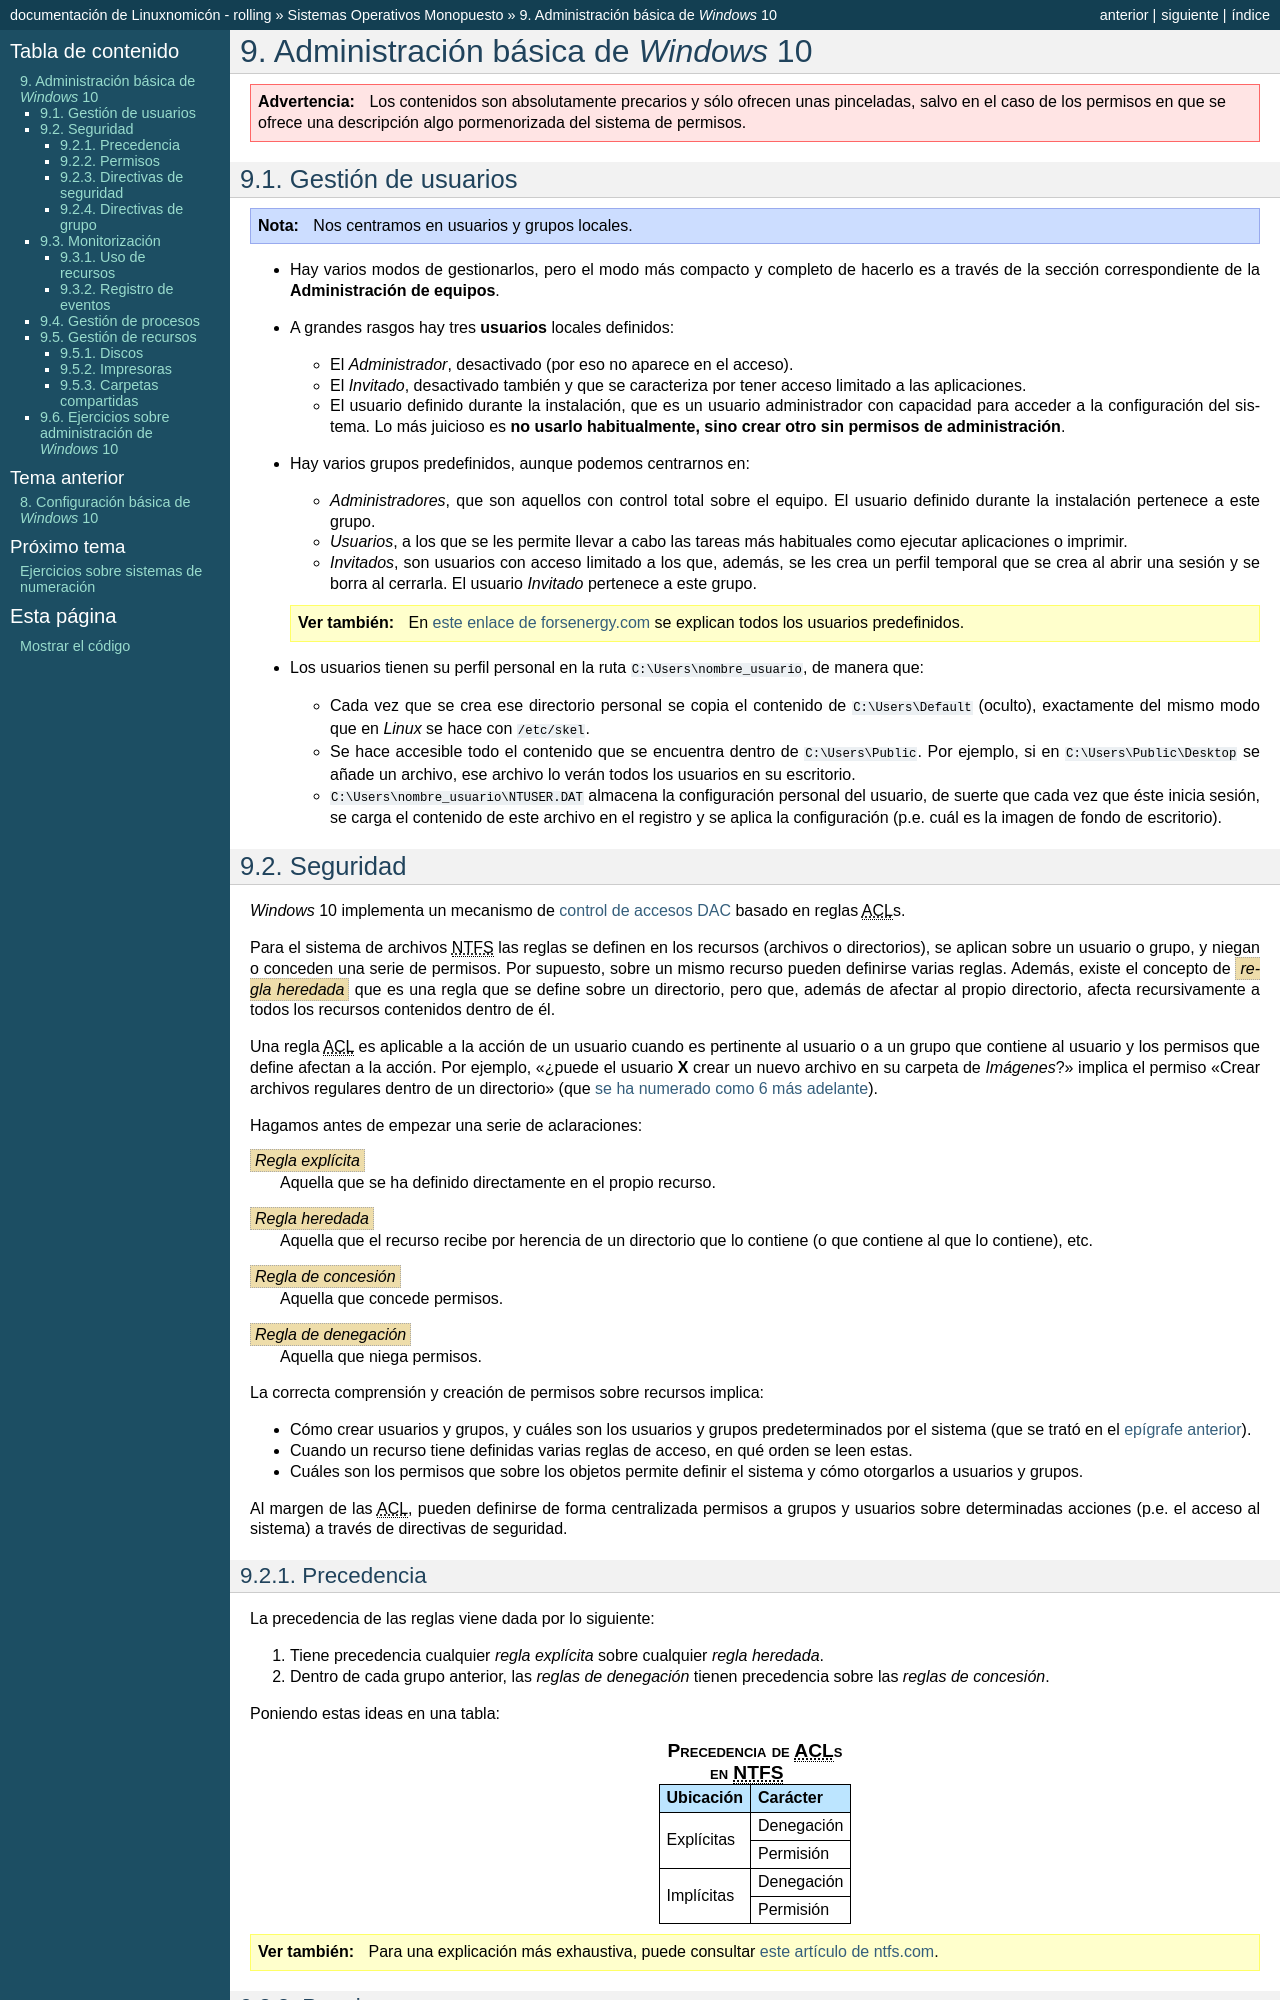

repository: sio2sio2/doc-linux · page: guias/0222.som/09.admwin/index.html · generator: sphinx

.. _som-admwin:

Administración básica de *Windows* 10
*************************************

.. warning:: Los contenidos son absolutamente precarios y sólo ofrecen unas
   pinceladas, salvo en el caso de los permisos en que se ofrece una descripción
   algo pormenorizada del sistema de permisos. 

.. _usu-windows:

Gestión de usuarios
===================
.. note:: Nos centramos en usuarios y grupos locales.

* Hay varios modos de gestionarlos, pero el modo más compacto y completo de
  hacerlo es a través de la sección correspondiente de la
  :program:`Administración de equipos`.

* A grandes rasgos hay tres **usuarios** locales definidos:

  - El *Administrador*, desactivado (por eso no aparece en el acceso).
  - El *Invitado*, desactivado también y que se caracteriza por tener acceso
    limitado a las aplicaciones.
  - El usuario definido durante la instalación, que es un usuario administrador
    con capacidad para acceder a la configuración del sistema. Lo más juicioso
    es **no usarlo habitualmente, sino crear otro sin permisos de
    administración**.

* Hay varios grupos predefinidos, aunque podemos centrarnos en:

  - *Administradores*, que son aquellos con control total sobre el equipo. El
    usuario definido durante la instalación pertenece a este grupo.

  - *Usuarios*, a los que se les permite llevar a cabo las tareas más
    habituales como ejecutar aplicaciones o imprimir.

  - *Invitados*, son usuarios con acceso limitado a los que, además, se les crea
    un perfil temporal que se crea al abrir una sesión y se borra al cerrarla.
    El usuario *Invitado* pertenece a este grupo.

  .. seealso:: En `este enlace de forsenergy.com
     <https://forsenergy.com/es-es/lug/html/8b53e8eb-37e8-4728-9e24-768348b8b32f.htm>`_
     se explican todos los usuarios predefinidos.

* Los usuarios tienen su perfil personal en la ruta
  :file:`C:\\Users\\nombre_usuario`, de manera que:

  - Cada vez que se crea ese directorio personal se copia el contenido de
    :file:`C:\\Users\\Default` (oculto), exactamente del mismo modo que en *Linux*
    se hace con :file:`/etc/skel`.

  - Se hace accesible todo el contenido que se encuentra dentro de
    :file:`C:\\Users\\Public`. Por ejemplo, si en :file:`C:\\Users\\Public\\Desktop`
    se añade un archivo, ese archivo lo verán todos los usuarios en su
    escritorio.

  - :file:`C:\\Users\\nombre_usuario\\NTUSER.DAT` almacena la configuración
    personal del usuario, de suerte que cada vez que éste inicia sesión, se
    carga el contenido de este archivo en el registro y se aplica la
    configuración (p.e. cuál es la imagen de fondo de escritorio).
